Run: headless pygame with SDL's dummy video driver; simulated clock (each Clock.tick advances the game by its frame time, no real sleeping); random seed 0; keys injected as events and as key.get_pressed() state; no mouse input.
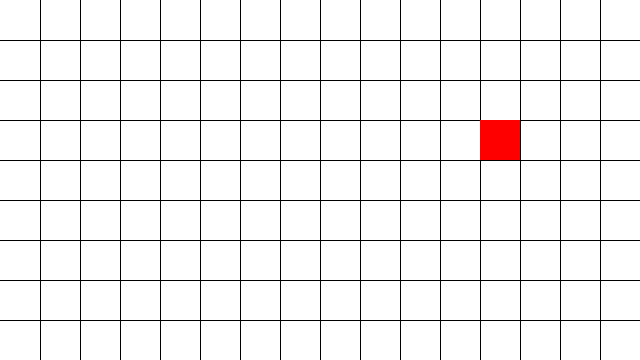
Frame 1 of 4 · flips 1–60 · no input
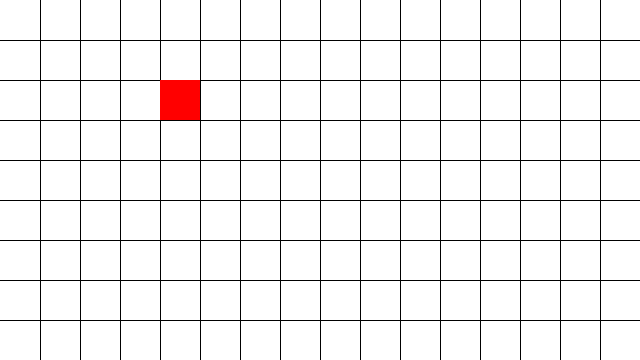
Frame 2 of 4 · flips 61–180 · tapped SPACE, RETURN · held RIGHT (→), D
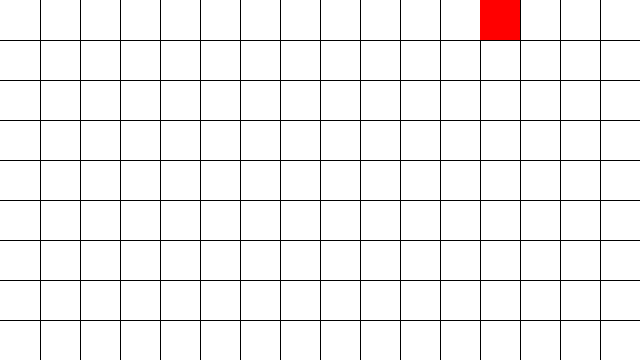
Frame 3 of 4 · flips 181–300 · held DOWN (↓), S
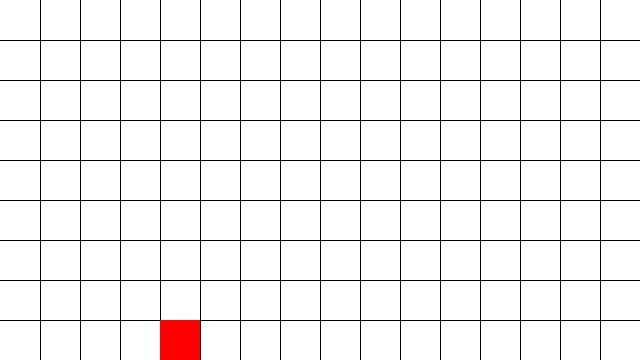
Frame 4 of 4 · flips 301–420 · held LEFT (←), A, UP (↑), W

The pygame program that drew these frames:

# This module creates a window, draws a black grid and creates a walking
# rectangle which walks stepping on the grid.
# 
# Written by: Tony De Corso

import pygame

pygame.init()

NCOLS = 16
NROWS = 9

ASPECT_RATIO = 16/9

WIN_H = int(40*NROWS)
WIN_W = int(ASPECT_RATIO * WIN_H)

WHITE = (255, 255, 255)
BLACK = (0, 0, 0)
RED = (255, 0, 0)

FPS = 10



class Rectangle:
    def __init__(self, canvas,
                 width = int(WIN_W/NCOLS), 
                 height = int(WIN_H/NROWS), 
                 color = RED):

        self.canvas = canvas
        self.surface = pygame.Surface((width, height)).convert()
        self.surface.fill(color)
        self.width = width
        self.height = height
        self.x = 0
        self.y = 0
        self.color = color
        self.col = 0
        self.row = 0

    def render(self):
        self.canvas.blit(self.surface, (self.width*self.col, self.height*self.row)) 

        
class App:
    def __init__(self, width = WIN_W, height = WIN_H):
        self.window = pygame.display.set_mode((width, height))
        self.width = width
        self.height = height
        pygame.display.set_caption("Walking Rectangle: demo")
        self.background = pygame.Surface((width, height)).convert()
        self.background.fill(WHITE)
        self.rectangle = Rectangle(self.window)
        self.running = 1
        self.clock = pygame.time.Clock()
        self.FPS = FPS
        self.ncols = NCOLS
        self.nrows = NROWS

    def _draw_grid(self):
        step_y = int(self.rectangle.height)
        step_x = int(self.rectangle.width)

        for y in range(step_y, self.height, step_y): # horizontal lines
            pygame.draw.line(self.window, BLACK, (0, y), (self.width, y))

        for x in range(step_x, self.width, step_x):  # vertical lines
            pygame.draw.line(self.window, BLACK, (x, 0), (x, self.height))


    def _check_events(self):
        for event in pygame.event.get():
            if event.type == pygame.QUIT:
                return 0
        return 1

    def update(self):
        if (self.rectangle.col < self.ncols-1):
            self.rectangle.col += 1
        else:
            if (self.rectangle.row < self.nrows-1):
                self.rectangle.col = 0
                self.rectangle.row += 1
            else:
                self.rectangle.col = 0
                self.rectangle.row = 0
        

    def render(self):
        self.window.blit(self.background, (0, 0))
        self._draw_grid()
        self.rectangle.render()
        pygame.display.update()

    def run(self):
        while self.running:
            self.clock.tick(self.FPS)
            self.running = self._check_events()
            self.update()
            self.render()
        pygame.quit()

if __name__ == "__main__":
    app = App()
    app.run()
